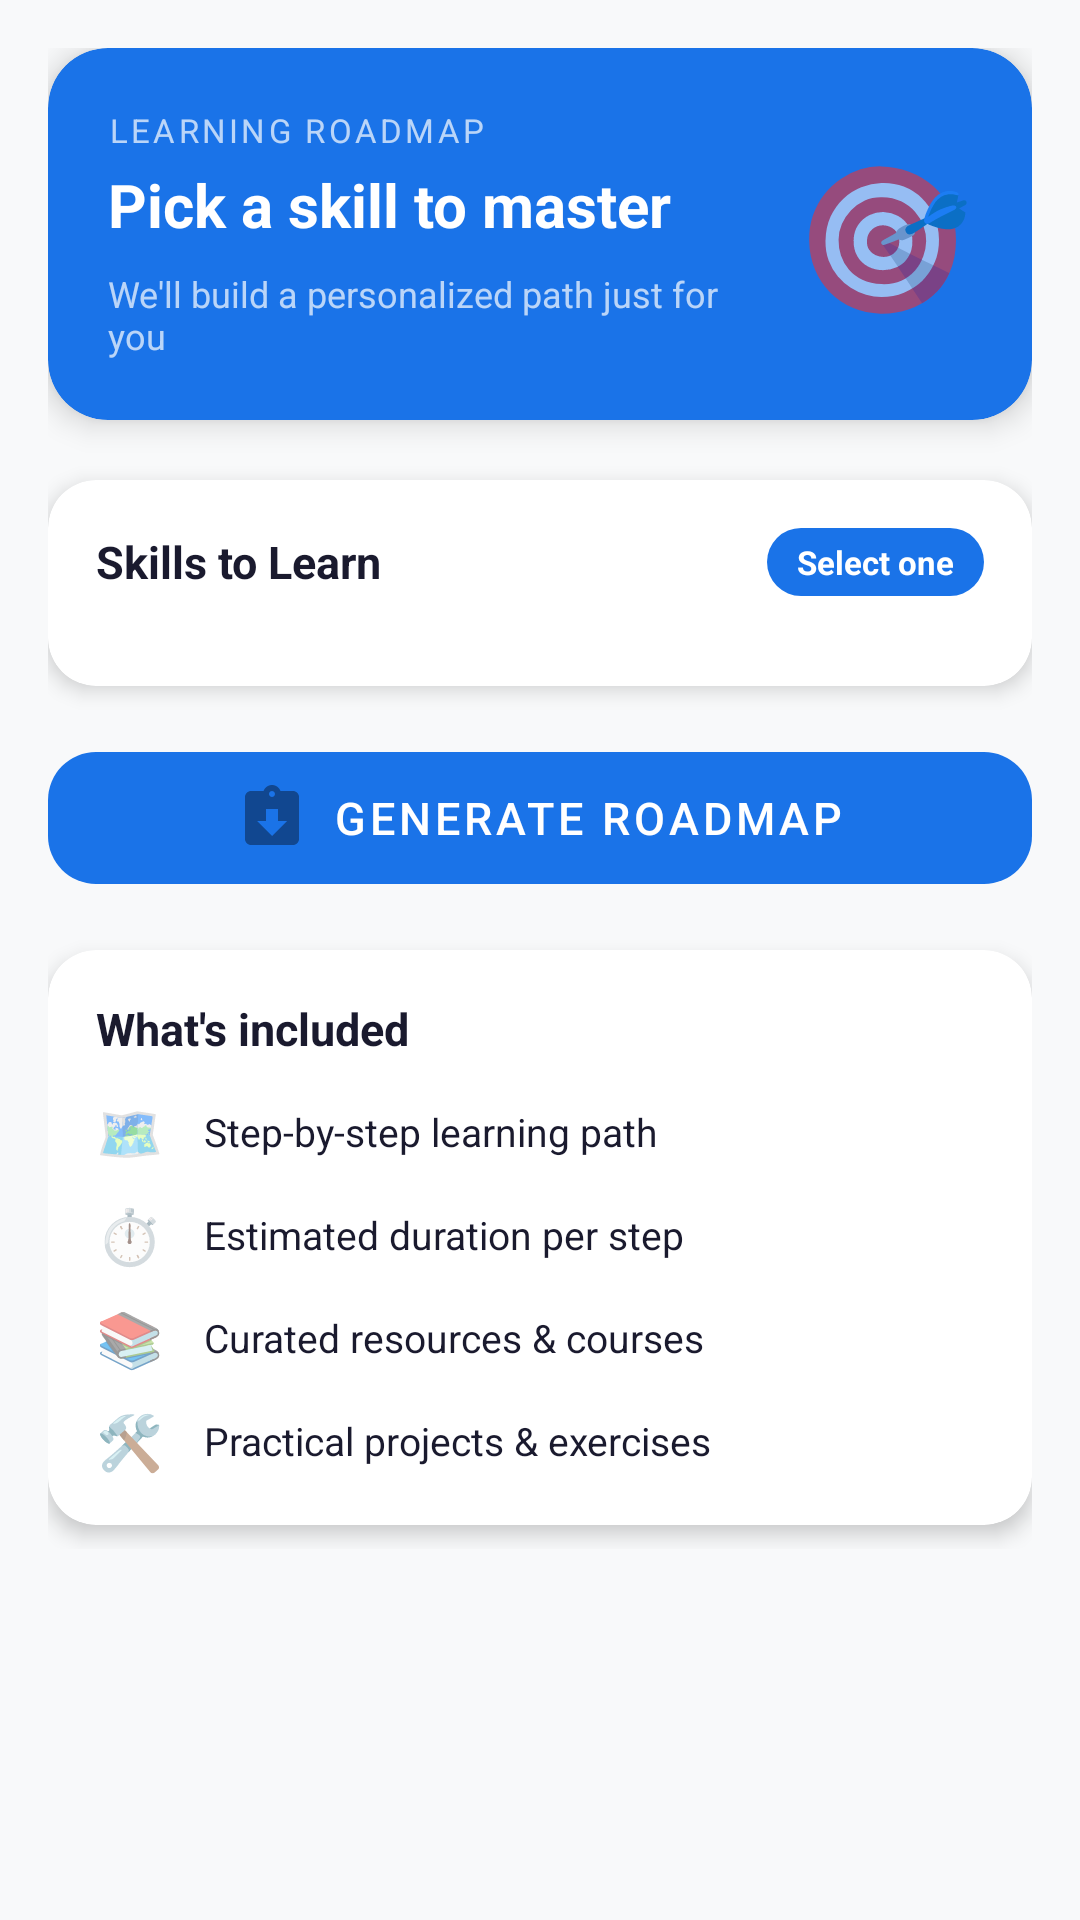

The Android layout XML behind this screen, and the referenced resources:
<!-- AndroidManifest.xml: application theme Theme.HireHub -->
<!-- res/layout/layout_generate_roadmap.xml -->
<?xml version="1.0" encoding="utf-8"?>
<ScrollView xmlns:android="http://schemas.android.com/apk/res/android"
    xmlns:app="http://schemas.android.com/apk/res-auto"
    android:layout_width="match_parent"
    android:layout_height="match_parent"
    android:background="@color/background">

    <LinearLayout
        android:layout_width="match_parent"
        android:layout_height="wrap_content"
        android:orientation="vertical"
        android:padding="16dp">

        
        <androidx.cardview.widget.CardView
            android:layout_width="match_parent"
            android:layout_height="wrap_content"
            android:layout_marginBottom="20dp"
            app:cardCornerRadius="20dp"
            app:cardElevation="6dp"
            app:cardBackgroundColor="@color/primary">

            <LinearLayout
                android:layout_width="match_parent"
                android:layout_height="wrap_content"
                android:orientation="horizontal"
                android:padding="20dp"
                android:gravity="center_vertical">

                <LinearLayout
                    android:layout_width="0dp"
                    android:layout_height="wrap_content"
                    android:layout_weight="1"
                    android:orientation="vertical">

                    <TextView
                        android:layout_width="wrap_content"
                        android:layout_height="wrap_content"
                        android:text="Learning Roadmap"
                        android:textSize="11sp"
                        android:textColor="@color/white_70"
                        android:textAllCaps="true"
                        android:letterSpacing="0.1"
                        android:layout_marginBottom="4dp" />

                    <TextView
                        android:layout_width="wrap_content"
                        android:layout_height="wrap_content"
                        android:text="Pick a skill to master"
                        android:textSize="20sp"
                        android:textStyle="bold"
                        android:textColor="@color/white"
                        android:layout_marginBottom="8dp" />

                    <TextView
                        android:layout_width="wrap_content"
                        android:layout_height="wrap_content"
                        android:text="We'll build a personalized path just for you"
                        android:textSize="12sp"
                        android:textColor="@color/white_70" />

                </LinearLayout>

                <TextView
                    android:layout_width="wrap_content"
                    android:layout_height="wrap_content"
                    android:text="🎯"
                    android:textSize="48sp"
                    android:layout_marginStart="16dp" />

            </LinearLayout>
        </androidx.cardview.widget.CardView>

        
        <androidx.cardview.widget.CardView
            android:layout_width="match_parent"
            android:layout_height="wrap_content"
            android:layout_marginBottom="16dp"
            app:cardCornerRadius="16dp"
            app:cardElevation="4dp"
            app:cardBackgroundColor="@color/surface">

            <LinearLayout
                android:layout_width="match_parent"
                android:layout_height="wrap_content"
                android:orientation="vertical"
                android:padding="16dp">

                
                <LinearLayout
                    android:layout_width="match_parent"
                    android:layout_height="wrap_content"
                    android:orientation="horizontal"
                    android:gravity="center_vertical"
                    android:layout_marginBottom="14dp">

                    <TextView
                        android:layout_width="0dp"
                        android:layout_height="wrap_content"
                        android:layout_weight="1"
                        android:text="Skills to Learn"
                        android:textSize="15sp"
                        android:textStyle="bold"
                        android:textColor="@color/text_primary" />

                    <TextView
                        android:layout_width="wrap_content"
                        android:layout_height="wrap_content"
                        android:text="Select one"
                        android:textSize="11sp"
                        android:textStyle="bold"
                        android:textColor="@android:color/white"
                        android:background="@drawable/bg_resource_type_badge"
                        android:paddingLeft="10dp"
                        android:paddingTop="4dp"
                        android:paddingRight="10dp"
                        android:paddingBottom="4dp" />

                </LinearLayout>

                <com.google.android.material.chip.ChipGroup
                    android:id="@+id/chipGroupMissingSkills"
                    android:layout_width="match_parent"
                    android:layout_height="wrap_content" />

                <TextView
                    android:id="@+id/tvNoMissingSkills"
                    android:layout_width="match_parent"
                    android:layout_height="wrap_content"
                    android:text="✨ No missing skills detected!\nUpload your resume to get started."
                    android:textColor="@color/text_secondary"
                    android:gravity="center"
                    android:padding="24dp"
                    android:visibility="gone"
                    android:textSize="13sp" />

            </LinearLayout>
        </androidx.cardview.widget.CardView>

        
        <com.google.android.material.button.MaterialButton
            android:id="@+id/btnGenerateRoadmap"
            android:layout_width="match_parent"
            android:layout_height="56dp"
            android:layout_marginBottom="16dp"
            android:text="Generate Roadmap"
            android:textSize="15sp"
            android:textColor="@color/white"
            android:enabled="false"
            app:backgroundTint="@color/primary"
            app:cornerRadius="16dp"
            app:icon="@drawable/ic_generate"
            app:iconGravity="textStart" />

        <ProgressBar
            android:id="@+id/progressBar"
            android:layout_width="wrap_content"
            android:layout_height="wrap_content"
            android:layout_gravity="center"
            android:layout_marginBottom="16dp"
            android:indeterminateTint="@color/primary"
            android:visibility="gone" />

        
        <androidx.cardview.widget.CardView
            android:layout_width="match_parent"
            android:layout_height="wrap_content"
            android:layout_marginBottom="8dp"
            app:cardCornerRadius="16dp"
            app:cardElevation="4dp"
            app:cardBackgroundColor="@color/surface">

            <LinearLayout
                android:layout_width="match_parent"
                android:layout_height="wrap_content"
                android:orientation="vertical"
                android:padding="16dp">

                <TextView
                    android:layout_width="wrap_content"
                    android:layout_height="wrap_content"
                    android:text="What's included"
                    android:textSize="15sp"
                    android:textStyle="bold"
                    android:textColor="@color/text_primary"
                    android:layout_marginBottom="12dp" />


                <LinearLayout android:layout_width="match_parent" android:layout_height="wrap_content" android:orientation="horizontal" android:gravity="center_vertical" android:layout_marginBottom="10dp">
                    <TextView android:layout_width="28dp" android:layout_height="wrap_content" android:text="🗺️" android:textSize="18sp" />
                    <TextView android:layout_width="wrap_content" android:layout_height="wrap_content" android:text="Step-by-step learning path" android:textSize="13sp" android:textColor="@color/text_primary" android:layout_marginStart="8dp" />
                </LinearLayout>


                <LinearLayout android:layout_width="match_parent" android:layout_height="wrap_content" android:orientation="horizontal" android:gravity="center_vertical" android:layout_marginBottom="10dp">
                    <TextView android:layout_width="28dp" android:layout_height="wrap_content" android:text="⏱️" android:textSize="18sp" />
                    <TextView android:layout_width="wrap_content" android:layout_height="wrap_content" android:text="Estimated duration per step" android:textSize="13sp" android:textColor="@color/text_primary" android:layout_marginStart="8dp" />
                </LinearLayout>


                <LinearLayout android:layout_width="match_parent" android:layout_height="wrap_content" android:orientation="horizontal" android:gravity="center_vertical" android:layout_marginBottom="10dp">
                    <TextView android:layout_width="28dp" android:layout_height="wrap_content" android:text="📚" android:textSize="18sp" />
                    <TextView android:layout_width="wrap_content" android:layout_height="wrap_content" android:text="Curated resources &amp; courses" android:textSize="13sp" android:textColor="@color/text_primary" android:layout_marginStart="8dp" />
                </LinearLayout>


                <LinearLayout android:layout_width="match_parent" android:layout_height="wrap_content" android:orientation="horizontal" android:gravity="center_vertical">
                    <TextView android:layout_width="28dp" android:layout_height="wrap_content" android:text="🛠️" android:textSize="18sp" />
                    <TextView android:layout_width="wrap_content" android:layout_height="wrap_content" android:text="Practical projects &amp; exercises" android:textSize="13sp" android:textColor="@color/text_primary" android:layout_marginStart="8dp" />
                </LinearLayout>

            </LinearLayout>
        </androidx.cardview.widget.CardView>

    </LinearLayout>
</ScrollView>
<!-- resources referenced by this layout -->
<resources>
  <color name="background">#F8F9FA</color>
  <color name="primary">#1A73E8</color>
  <color name="surface">#FFFFFF</color>
  <color name="text_primary">#1A1A2E</color>
  <color name="text_secondary">#6B7280</color>
  <color name="white">#FFFFFF</color>
  <color name="white_70">#B3FFFFFF</color>
  <!-- drawable bg_resource_type_badge (drawable) -->
  <?xml version="1.0" encoding="utf-8"?>
  <shape xmlns:android="http://schemas.android.com/apk/res/android">
      <solid android:color="@color/primary" />
      <corners android:radius="20dp" />
      <padding
          android:left="12dp"
          android:top="4dp"
          android:right="12dp"
          android:bottom="4dp" />
  </shape>
  <!-- drawable ic_generate (drawable) -->
  <vector xmlns:android="http://schemas.android.com/apk/res/android"
      android:width="24dp"
      android:height="24dp"
      android:viewportWidth="24"
      android:viewportHeight="24">
      <path
          android:fillColor="#FFFFFF"
          android:pathData="M19,3h-4.18C14.4,1.84 13.3,1 12,1c-1.3,0 -2.4,0.84 -2.82,2H5c-1.1,0 -2,0.9 -2,2v14c0,1.1 0.9,2 2,2h14c1.1,0 2,-0.9 2,-2V5c0,-1.1 -0.9,-2 -2,-2zm-7,0c0.55,0 1,0.45 1,1s-0.45,1 -1,1 -1,-0.45 -1,-1 0.45,-1 1,-1zm0,15l-5,-5h3V9h4v4h3l-5,5z"/>
  </vector>
  <style name="Theme.HireHub" parent="Theme.MaterialComponents.Light.NoActionBar">
          <item name="colorPrimary">@color/primary</item>
          <item name="colorPrimaryDark">@color/primary_dark</item>
          <item name="colorAccent">@color/accent</item>
          <item name="android:windowBackground">@color/background</item>
          <item name="android:statusBarColor">@color/primary_dark</item>
          <item name="android:navigationBarColor">@color/surface</item>
          <item name="android:windowAnimationStyle">@style/WindowAnimationStyle</item>
      </style>
  <color name="primary_dark">#1557B0</color>
  <color name="accent">#00C853</color>
  <style name="WindowAnimationStyle" parent="@android:style/Animation.Activity">
          <item name="android:activityOpenEnterAnimation">@anim/slide_in_right</item>
          <item name="android:activityOpenExitAnimation">@anim/slide_out_left</item>
          <item name="android:activityCloseEnterAnimation">@anim/slide_in_left</item>
          <item name="android:activityCloseExitAnimation">@anim/slide_out_right</item>
      </style>
</resources>
